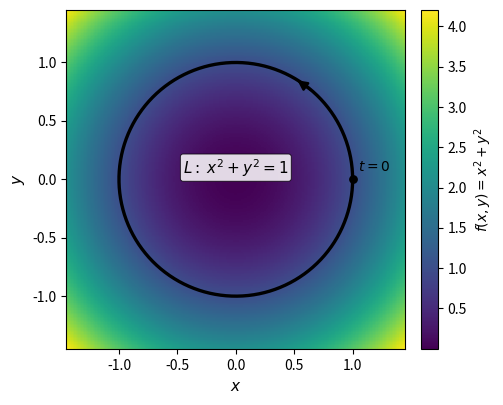

Generate this figure with matplotlib: (Note: this script raises an exception after producing the figure.)
"""
chpt12_ex123.py
Static figures for the first three first-kind line-integral examples in §12.2:

  ex023 — ∫_L (x²+y²) ds, L: unit circle x=cos t, y=sin t, t∈[0,2π]
          → 2D, f(x,y)=x²+y² as colormap, unit circle path in black

  ex001 — ∫_L √y ds, L: y=x², 0≤x≤1
          → 2D, f(x,y)=√y as colormap, parabolic path in black

  ex002 — ∫_Γ (x²+y²+z²) ds, helix x=a cos t, y=a sin t, z=k t
          → 3D, f shown on the y=0 slice plane as a colormap,
            helix path in black
"""

import numpy as np
import matplotlib
matplotlib.use("Agg")
import matplotlib.pyplot as plt
from matplotlib import cm

OUT_DIR = "media/img"


# ──────────────────────────────────────────────────────────────────────────────
# ex023: ∫_L (x²+y²) ds, L: unit circle
# ──────────────────────────────────────────────────────────────────────────────

def fig_ex023():
    fig, ax = plt.subplots(figsize=(5.0, 4.4), dpi=150)

    xs = np.linspace(-1.45, 1.45, 240)
    ys = np.linspace(-1.45, 1.45, 240)
    X, Y = np.meshgrid(xs, ys)
    F = X**2 + Y**2

    pcm = ax.pcolormesh(X, Y, F, cmap=cm.viridis, shading="auto")
    cbar = fig.colorbar(pcm, ax=ax, fraction=0.046, pad=0.04)
    cbar.set_label(r"$f(x,y)=x^2+y^2$", fontsize=10)

    # path: unit circle, traversed counter-clockwise
    t = np.linspace(0, 2 * np.pi, 400)
    px, py = np.cos(t), np.sin(t)
    ax.plot(px, py, color="black", linewidth=2.4, zorder=4)

    # direction arrow at t = π/4 (upper-right of the circle)
    i0 = 60
    ax.annotate(
        "", xy=(px[i0 + 6], py[i0 + 6]), xytext=(px[i0 - 6], py[i0 - 6]),
        arrowprops=dict(arrowstyle="-|>", color="black", lw=1.8, mutation_scale=14),
        zorder=5,
    )

    # start/end point at (1, 0)
    ax.scatter([1.0], [0.0], color="black", s=28, zorder=6)
    ax.text(1.05, 0.05, "$t=0$", fontsize=10, ha="left", va="bottom", color="black")

    ax.text(0.0, 0.05, "$L:\\;x^2+y^2=1$", fontsize=11, color="black", ha="center",
            bbox=dict(boxstyle="round,pad=0.18", fc="white", ec="black", lw=0.6, alpha=0.85))

    ax.set_xlabel("$x$", fontsize=11)
    ax.set_ylabel("$y$", fontsize=11)
    ax.set_xlim(-1.45, 1.45)
    ax.set_ylim(-1.45, 1.45)
    ax.set_aspect("equal", adjustable="box")

    out = f"{OUT_DIR}/chpt12_ex023.png"
    plt.savefig(out, dpi=150, bbox_inches="tight", facecolor="white")
    print(f"Saved → {out}")
    plt.close(fig)


# ──────────────────────────────────────────────────────────────────────────────
# ex001: ∫_L √y ds, L: y=x², 0≤x≤1
# ──────────────────────────────────────────────────────────────────────────────

def fig_ex001():
    fig, ax = plt.subplots(figsize=(5.2, 4.4), dpi=150)

    xs = np.linspace(-0.05, 1.10, 240)
    ys = np.linspace(-0.05, 1.15, 240)
    X, Y = np.meshgrid(xs, ys)
    F = np.sqrt(np.clip(Y, 0, None))

    pcm = ax.pcolormesh(X, Y, F, cmap=cm.viridis, shading="auto")
    cbar = fig.colorbar(pcm, ax=ax, fraction=0.046, pad=0.04)
    cbar.set_label(r"$f(x,y)=\sqrt{y}$", fontsize=10)

    # path
    t = np.linspace(0, 1, 200)
    px, py = t, t**2
    ax.plot(px, py, color="black", linewidth=2.4, zorder=4)

    # direction arrow at midpoint
    mid = 120
    ax.annotate(
        "", xy=(px[mid + 8], py[mid + 8]), xytext=(px[mid - 8], py[mid - 8]),
        arrowprops=dict(arrowstyle="-|>", color="black", lw=1.8, mutation_scale=14),
        zorder=5,
    )

    # endpoints
    ax.scatter([0, 1], [0, 1], color="black", s=28, zorder=6)
    ax.text(-0.04, -0.02, "$O$", fontsize=12, ha="right", va="top", color="black")
    ax.text(1.03, 1.01, "$B$", fontsize=12, ha="left", va="bottom", color="black")

    # path label
    ax.text(0.42, 0.10, "$L:\\;y=x^2$", fontsize=11, color="black",
            bbox=dict(boxstyle="round,pad=0.18", fc="white", ec="black", lw=0.6, alpha=0.85))

    ax.set_xlabel("$x$", fontsize=11)
    ax.set_ylabel("$y$", fontsize=11)
    ax.set_xlim(-0.05, 1.10)
    ax.set_ylim(-0.05, 1.15)
    ax.set_aspect("equal", adjustable="box")

    out = f"{OUT_DIR}/chpt12_ex001.png"
    plt.savefig(out, dpi=150, bbox_inches="tight", facecolor="white")
    print(f"Saved → {out}")
    plt.close(fig)


# ──────────────────────────────────────────────────────────────────────────────
# ex002: helix, ∫_Γ (x²+y²+z²) ds  with a=1, k=0.5
# ──────────────────────────────────────────────────────────────────────────────

def fig_ex002():
    a, k = 1.0, 0.5
    t = np.linspace(0, 2 * np.pi, 400)
    x = a * np.cos(t)
    y = a * np.sin(t)
    z = k * t

    fig = plt.figure(figsize=(5.6, 5.0), dpi=150)
    ax = fig.add_subplot(111, projection="3d")
    ax.set_box_aspect([1, 1, 0.95])

    # field on y=0 slice plane (translucent so the full helix stays visible)
    nx, nz = 48, 48
    xs = np.linspace(-1.15, 1.15, nx)
    zs = np.linspace(0.0, 2 * np.pi * k, nz)
    Xp, Zp = np.meshgrid(xs, zs)
    Yp = np.zeros_like(Xp)
    Fp = Xp**2 + Yp**2 + Zp**2
    norm = plt.Normalize(vmin=Fp.min(), vmax=Fp.max())
    facecolors = cm.viridis(norm(Fp))
    facecolors[..., 3] = 0.6

    ax.plot_surface(
        Xp, Yp, Zp,
        facecolors=facecolors, rstride=1, cstride=1,
        shade=False, antialiased=True, linewidth=0,
    )

    # helix path
    ax.plot(x, y, z, color="black", linewidth=2.4)
    # endpoints
    ax.scatter([x[0], x[-1]], [y[0], y[-1]], [z[0], z[-1]],
               color="black", s=22, zorder=6)
    ax.text(x[0] + 0.05, y[0] - 0.05, z[0] - 0.10, "$t=0$",
            fontsize=10, color="black")
    ax.text(x[-1] + 0.05, y[-1] - 0.05, z[-1] + 0.10, "$t=2\\pi$",
            fontsize=10, color="black")

    # axes
    ax.set_xlabel("$x$", fontsize=10, labelpad=1)
    ax.set_ylabel("$y$", fontsize=10, labelpad=1)
    ax.set_zlabel("$z$", fontsize=10, labelpad=1)
    ax.set_xlim(-1.2, 1.2); ax.set_ylim(-1.2, 1.2); ax.set_zlim(0, 2 * np.pi * k)
    ax.set_xticks([-1, 0, 1]); ax.set_yticks([-1, 0, 1])
    ax.tick_params(labelsize=8)
    ax.view_init(elev=18, azim=-58)

    # colorbar (using scalar mappable since we drew with facecolors)
    sm = cm.ScalarMappable(norm=norm, cmap=cm.viridis)
    sm.set_array([])
    cbar = fig.colorbar(sm, ax=ax, fraction=0.038, pad=0.10, shrink=0.75)
    cbar.set_label(r"$f=x^2+y^2+z^2$", fontsize=10)

    out = f"{OUT_DIR}/chpt12_ex002.png"
    plt.savefig(out, dpi=150, bbox_inches="tight", facecolor="white")
    print(f"Saved → {out}")
    plt.close(fig)


if __name__ == "__main__":
    fig_ex023()
    fig_ex001()
    fig_ex002()
